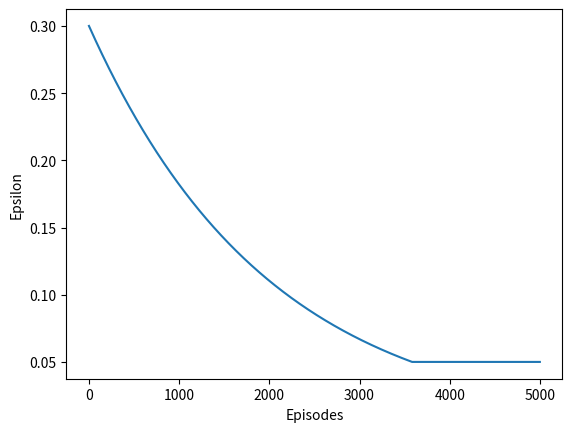

This chart was generated by the following Python code:
import matplotlib.pyplot as plt

epsilon_original = .3
decay_rate = .9995
train_episodes = 5000
min_threshold = .05

epsilon_history = []
for i in range(0, train_episodes):
    epsilon = max(round(epsilon_original * pow(decay_rate, i), 10), min_threshold)
    epsilon_history.append(epsilon)
    print(f'Episode: {i + 1}| Epsilon: {epsilon}')

plt.plot(epsilon_history)
plt.xlabel('Episodes')
plt.ylabel('Epsilon')
plt.show()
